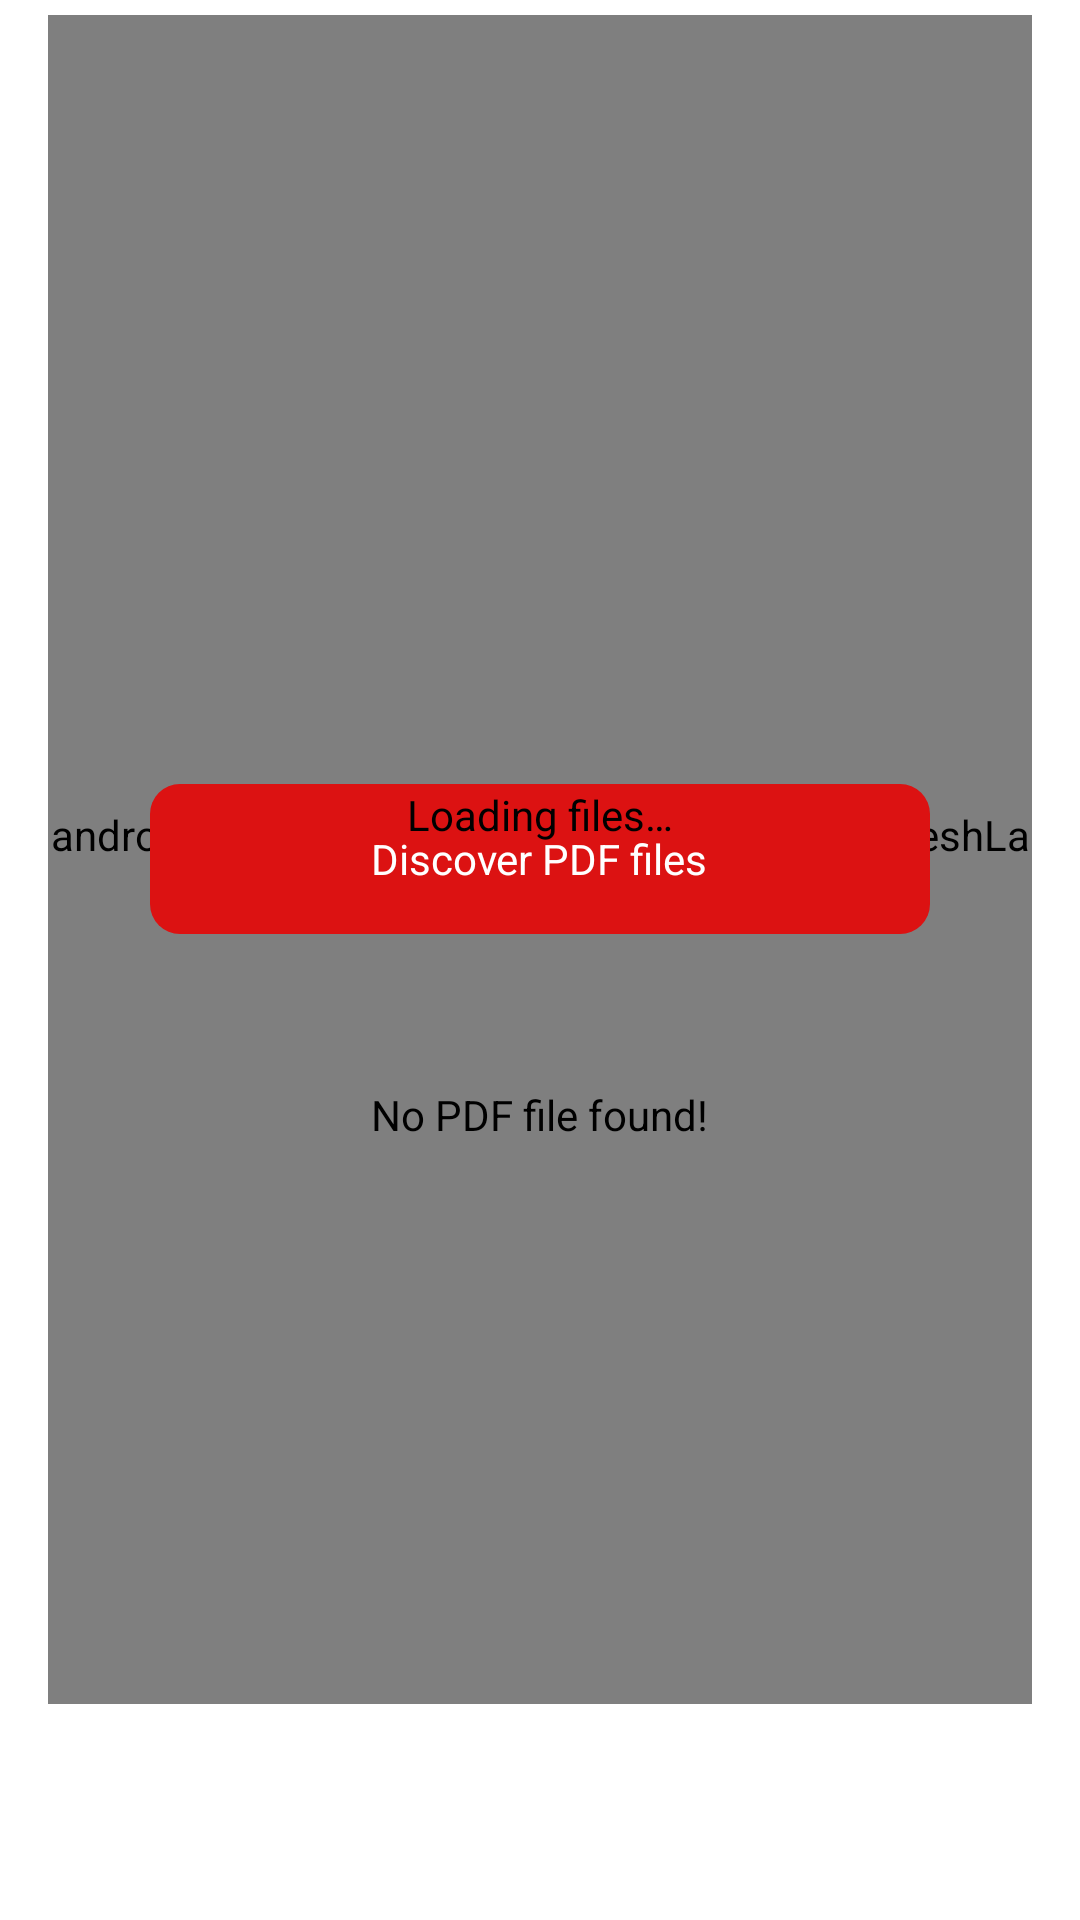

Here is an Android app screen rendered from its layout file. Give the layout XML and the strings, colors and styles it references.
<!-- AndroidManifest.xml: application theme Theme.LightPdf -->
<!-- res/layout/activity_main.xml -->
<?xml version="1.0" encoding="utf-8"?>
<LinearLayout xmlns:android="http://schemas.android.com/apk/res/android"
    xmlns:tools="http://schemas.android.com/tools"
    android:layout_width="match_parent"
    android:layout_height="match_parent"
    android:orientation="vertical"
    android:background="@color/white_totally"
    tools:context="com.pdf.reader.lite.activity.MainActivity">
    <RelativeLayout
        android:layout_width="match_parent"
        android:layout_height="0dp"
        android:layout_weight="1"
        android:paddingStart="@dimen/activity_horizontal_margin"
        android:paddingEnd="@dimen/activity_horizontal_margin">

        <LinearLayout
            android:id="@+id/data_area"
            android:layout_width="match_parent"
            android:layout_height="match_parent"
            android:layout_marginTop="@dimen/common_padding"
            android:layout_marginBottom="@dimen/common_padding"
            android:orientation="vertical">
            <androidx.swiperefreshlayout.widget.SwipeRefreshLayout
                android:id="@+id/pull_to_refresh"
                android:layout_width="match_parent"
                android:layout_height="0dp"
                android:layout_weight="1">

                <androidx.recyclerview.widget.RecyclerView
                    android:id="@+id/data_list_area"
                    android:layout_width="wrap_content"
                    android:layout_height="wrap_content" />
            </androidx.swiperefreshlayout.widget.SwipeRefreshLayout>
        </LinearLayout>

        <LinearLayout
            android:id="@+id/no_data_error_area"
            android:layout_width="wrap_content"
            android:layout_height="wrap_content"
            android:layout_centerInParent="true"
            android:gravity="center"
            android:orientation="vertical">

            <ImageView
                android:layout_width="@dimen/center_image_size"
                android:layout_height="@dimen/center_image_size"
                android:src="@drawable/ic_no_file"/>

            <TextView
                android:id="@+id/no_data_error_tv"
                android:layout_width="wrap_content"
                android:layout_height="wrap_content"
                android:text="@string/no_pdf_found"
                android:layout_marginTop="@dimen/common_margin_top"
                android:textColor="@color/black_totally"
                android:textSize="@dimen/title_third_component_text_size" />

        </LinearLayout>

        <LinearLayout
            android:id="@+id/no_permission_area"
            style="@style/CommonButtonStyle"
            android:layout_width="@dimen/big_button_width"
            android:layout_height="@dimen/big_button_height"
            android:layout_centerInParent="true"
            android:gravity="center"
            android:orientation="horizontal"
            android:clickable="true"
            android:focusable="true">

            <TextView
                android:id="@+id/no_permission_tv"
                android:layout_width="wrap_content"
                android:layout_height="wrap_content"
                android:textSize="@dimen/title_third_component_text_size"
                android:text="@string/accept_permission_show_pdf"
                android:textColor="@color/whiteTotally"/>
        </LinearLayout>

        <LinearLayout
            android:id="@+id/loading_area"
            android:layout_width="wrap_content"
            android:layout_height="wrap_content"
            android:layout_centerInParent="true"
            android:orientation="vertical"
            android:gravity="center">

            <TextView
                android:id="@+id/loading_file_tv"
                android:layout_width="wrap_content"
                android:layout_height="wrap_content"
                android:textSize="@dimen/title_third_component_text_size"
                android:layout_marginTop="@dimen/common_margin_top_small"
                android:text="@string/loading_file_text"
                android:textColor="@color/black_totally"/>

            <ProgressBar
                android:layout_width="30dp"
                android:layout_height="30dp"
                android:layout_marginTop="@dimen/common_margin_top_small"/>
        </LinearLayout>

    </RelativeLayout>

    <RelativeLayout
        android:id="@+id/banner_ads"
        android:layout_width="match_parent"
        android:layout_height="wrap_content"
        android:minHeight="55dp"
        android:layout_marginTop="@dimen/common_padding_big"
        android:layout_marginBottom="2dp"/>
</LinearLayout>
<!-- resources referenced by this layout -->
<resources>
  <color name="black_totally">#000000</color>
  <color name="whiteTotally">#FFFFFF</color>
  <color name="white_totally">#FFFFFF</color>
  <dimen name="activity_horizontal_margin">16dp</dimen>
  <dimen name="big_button_height">50dp</dimen>
  <dimen name="big_button_width">260dp</dimen>
  <dimen name="center_image_size">150dp</dimen>
  <dimen name="common_margin_top">20dp</dimen>
  <dimen name="common_margin_top_small">15dp</dimen>
  <dimen name="common_padding">5dp</dimen>
  <dimen name="common_padding_big">10dp</dimen>
  <dimen name="title_third_component_text_size">14sp</dimen>
  <string name="accept_permission_show_pdf">Discover PDF files</string>
  <string name="loading_file_text">Loading files…</string>
  <string name="no_pdf_found">No PDF file found!</string>
  <style name="CommonButtonStyle">
          <item name="android:textSize">14sp</item>
          <item name="android:textColor">#fff</item>
          <item name="android:background">@drawable/bg_button_common</item>
          <item name="android:textAllCaps">false</item>
      </style>
  <style name="Theme.LightPdf" parent="Theme.AppCompat.Light.DarkActionBar">
          <item name="colorPrimary">@color/redTotally</item>
          <item name="android:statusBarColor">@color/redTotally</item>
  
          <item name="colorAccent">@color/white_totally</item>
      </style>
  <!-- drawable bg_button_common (drawable) -->
  <?xml version="1.0" encoding="utf-8"?>
  <shape xmlns:android="http://schemas.android.com/apk/res/android"
      android:shape="rectangle">
  
      <corners android:radius="10dp" />
      <solid android:color="@color/gntRed" />
  
  </shape>
  <color name="redTotally">#AF0E26</color>
  <color name="gntRed">#DC1212</color>
</resources>
